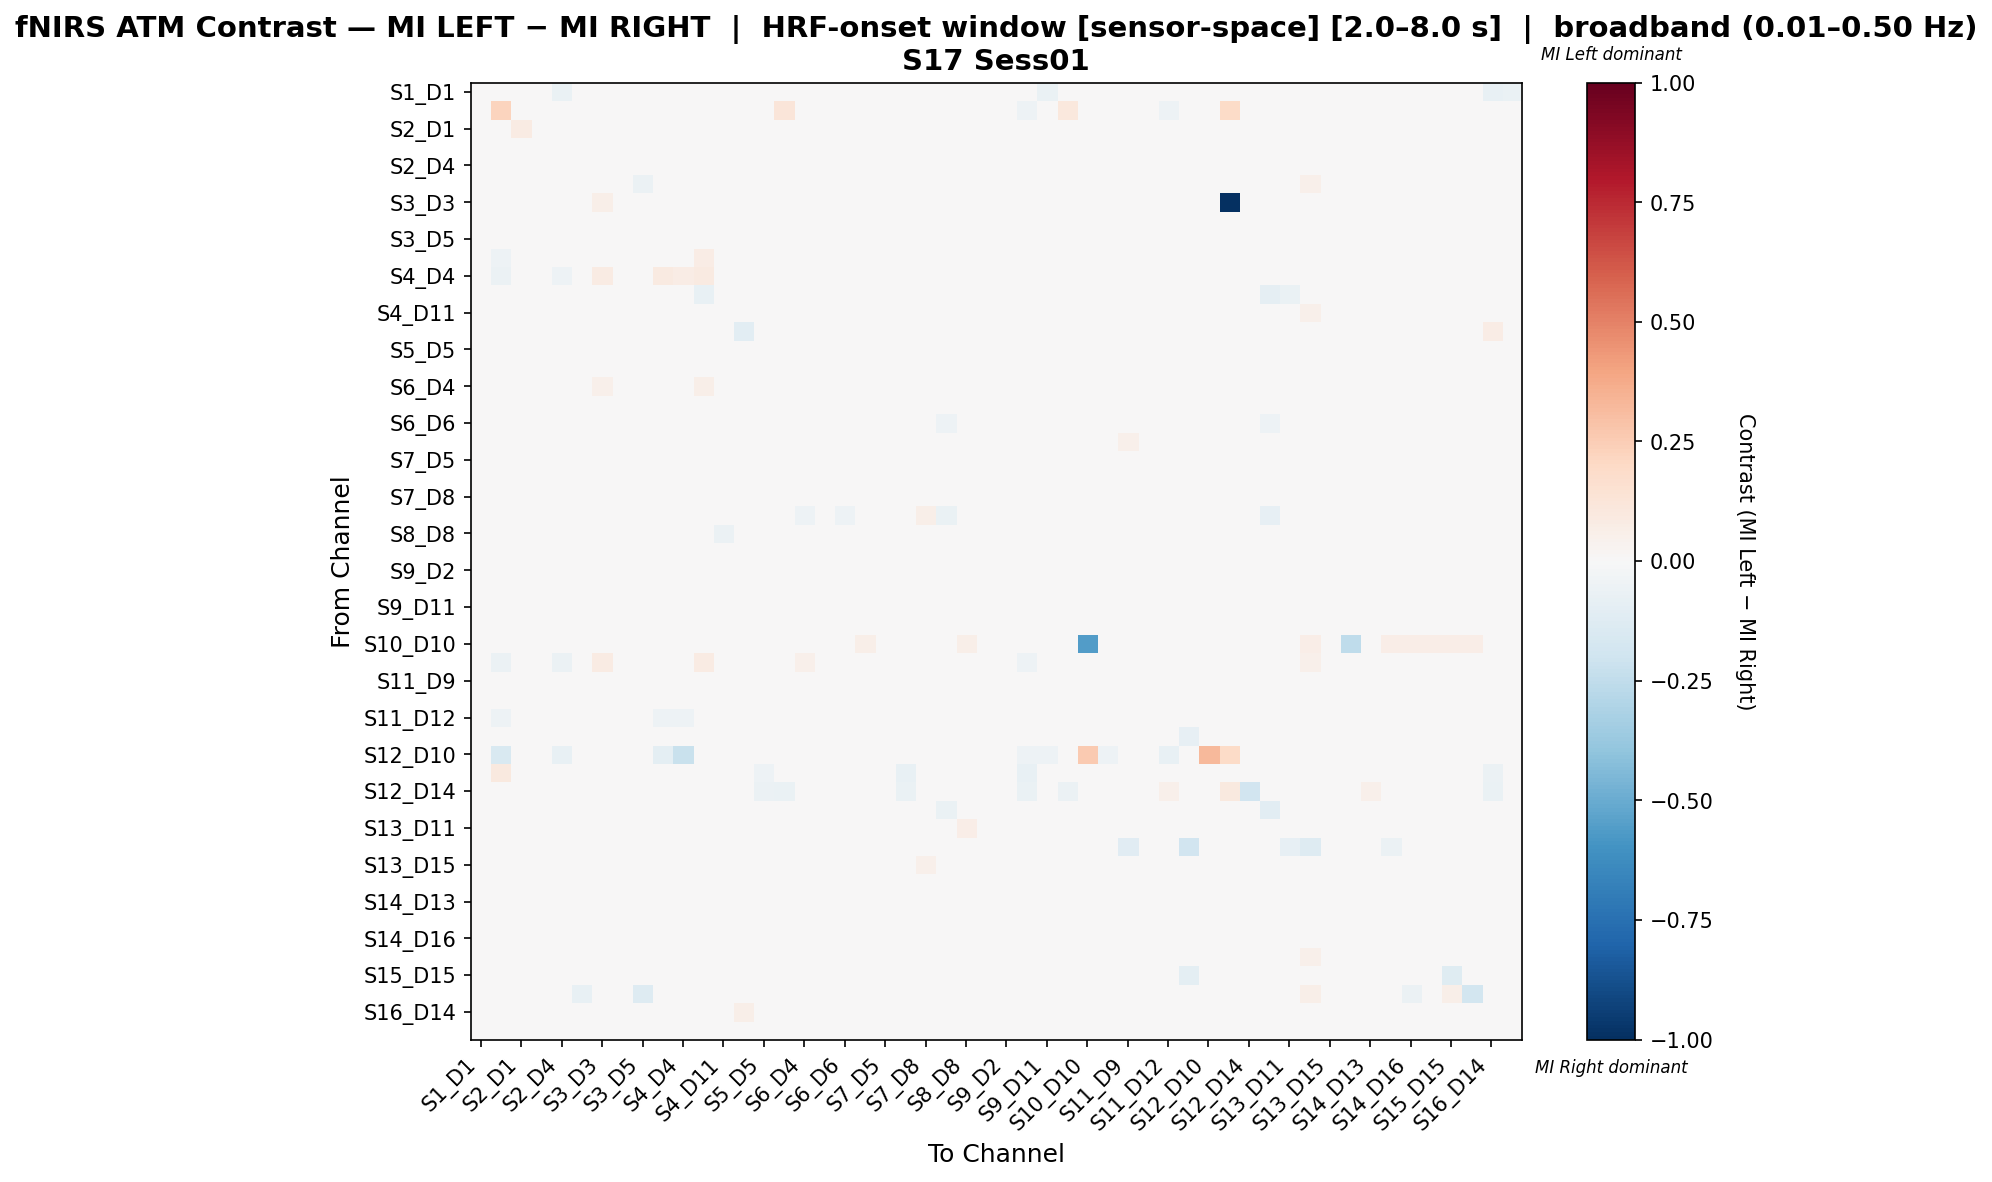

Source data for this figure (header and first rows):
, S1_D1 hbo, S1_D3 hbo, S2_D1 hbo, S2_D2 hbo, S2_D4 hbo, S3_D1 hbo, S3_D3 hbo, S3_D4 hbo, S3_D5 hbo, S4_D2 hbo, S4_D4 hbo, S4_D6 hbo, S4_D11 hbo, S5_D3 hbo, S5_D5 hbo, S5_D7 hbo, S6_D4 hbo, S6_D5 hbo, S6_D6 hbo, S6_D8 hbo, S7_D5 hbo, S7_D7 hbo, S7_D8 hbo
S1_D1 hbo, 0.01892, 0.0, 0.008086, -0.02828, -0.06734, 0.006763, 0.01887, -0.002009, -0.04376, -0.03097, 0.0, -0.01279, 0.01416, 0.0, 0.03774, 0.002695, 0.005391, 0.03235, 0.005391, 0.03774, -0.03568, 0.003382, 0.04852
S1_D3 hbo, -0.003367, 0.2251, 0.04269, -0.0285, -0.006253, -0.01347, 0.0, -0.03704, -0.0184, -0.03006, -0.04016, 0.0119, -0.01684, -0.003367, -0.01347, 0.1229, -0.008297, 0.0, 0.0, 0.0, 0.008538, -0.02357, -0.0202
S2_D1 hbo, 0.01812, -0.01803, 0.07858, -0.01441, -0.003536, 0.04112, 0.007246, -0.01441, -0.02528, -0.02165, -0.03252, 0.03623, 0.002488, -0.006024, -0.02047, -0.02165, -0.0289, 0.02174, 0.007246, 0.01087, 0.02536, -0.03614, 0.00371
S2_D2 hbo, 0.004546, -0.04545, -0.006759, 0.007349, -0.0106, -0.01107, 0.002681, -0.01888, 0.004434, -0.04254, -0.04009, 0.007227, -0.01026, 0.03136, 0.02623, -0.02133, -0.01562, 0.01609, 0.005362, 0.002681, 0.04395, 0.02029, 0.005831
S2_D4 hbo, -0.001137, -0.04228, 0.003676, 0.001023, 0.003561, -0.001516, 0.0, -0.02367, 0.00216, -0.03949, -0.04785, 0.02228, 0.009247, 0.03305, 0.0152, -0.02164, -0.007845, 0.01393, 0.01114, 0.002786, 0.03862, 0.005703, 0.003297
S3_D1 hbo, 0.02189, -0.02618, 0.004563, -0.02218, -0.01714, -0.01182, 0.01808, -0.009903, -0.05883, -0.02742, -0.01714, 0.01827, 0.006561, -0.005236, 0.01161, -0.01533, -0.01533, 0.02712, 0.009042, 0.01989, 0.004185, -0.01695, 0.02265
S3_D3 hbo, 0.02713, 0.0, 0.003876, 0.007752, 0.0, 0.03876, 0.06202, 0.02326, 0.03488, 0.03101, 0.03488, 0.03101, 0.01163, 0.0, 0.03488, 0.02326, 0.03101, 0.02326, 0.01163, 0.02713, 0.03488, 0.0155, 0.03488
S3_D4 hbo, 0.03057, -0.03887, 0.003838, -0.006611, -0.02981, 0.009214, 0.02151, 0.0006079, -0.003078, -0.01736, -0.03887, 0.02151, -0.001539, -0.003534, 0.000304, -0.02443, -0.01045, 0.03226, 0.01613, 0.02688, 0.04316, -0.01567, 0.02719
S3_D5 hbo, -0.0006615, -0.03147, -0.01503, 0.0008505, -0.01635, -0.02967, 0.0172, -0.02022, 0.00482, -0.03213, -0.02164, 0.006332, -0.02098, 0.01899, 0.04498, 0.0103, -0.01115, 0.007371, 0.007371, 0.009828, 0.04149, 0.01625, 0.003591
S4_D2 hbo, 0.007041, -0.05466, -0.005821, -0.03476, -0.03798, 0.01017, 0.0359, -0.01677, -0.01807, 0.0466, 0.02226, 0.07371, -0.009036, -0.003215, 0.002523, -0.01103, 0.02173, 0.01026, 0.0359, 0.01538, 0.01921, -0.02572, 0.006348
S4_D4 hbo, 0.0, -0.0604, -0.01678, -0.04027, -0.05034, 0.02595, 0.07874, -0.02568, 0.00465, 0.08804, 0.07139, 0.08661, -0.01678, -0.003356, 0.0102, -0.01213, 0.03498, 0.0, 0.02362, 0.0, 0.02362, -0.02349, -0.01226
S4_D6 hbo, -0.01425, -0.01282, 0.02564, -0.0114, 0.007123, 0.01425, 0.02279, 0.004274, -0.02422, 0.01425, 0.02564, -0.07123, 0.01567, 0.005698, 0.0114, 0.01994, 0.02849, 0.01994, 0.001425, 0.005698, -0.01567, -0.01282, 0.04558
S4_D11 hbo, 0.0216, -0.02091, 0.008552, -0.01837, 0.005068, 0.02756, 0.007792, -0.01052, -0.03136, -0.02357, -0.02091, 0.0242, 0.005702, 0.004308, 0.01204, -0.02091, -0.01311, 0.02857, -0.01052, 0.01121, -6.335128286347885e-05, -0.01748, 0.02756
S5_D3 hbo, 0.0, -0.0274, -0.0274, 0.0184, 0.01459, -0.0274, 0.0, -0.0274, 0.0008888, -0.0274, -0.0274, 0.007634, -0.01976, -0.1017, 0.01077, -0.01213, -0.01976, 0.003817, 0.007634, 0.0, 0.03817, 0.02604, -0.01213
S5_D5 hbo, 0.02187, -0.02688, -0.02376, -0.003444, -0.01282, 0.00662, 0.0125, -0.02445, 0.01374, -0.02376, -0.02376, 0.003125, -0.008132, 0.01181, 0.01636, -0.02876, -0.02219, 0.02031, 0.003125, 0.02031, 0.02206, -0.01314, 0.01218
S5_D7 hbo, 0.0, -0.005688, -0.0009931, -0.0111, -0.01732, -0.0007945, 0.01163, -0.02544, 0.03329, -0.02894, -0.03185, 0.02326, -0.01553, 0.01143, 0.02748, 0.0245, -0.004099, 0.005814, 0.02035, 0.0, 0.0403, -0.00529, 0.01334
S6_D4 hbo, 0.0, -0.03182, -0.02273, -0.01643, -0.02413, 0.02343, 0.05385, -0.01329, 0.00979, 0.02203, 0.02203, 0.06154, -0.01503, 0.003147, 0.02028, 0.01434, 0.002448, 0.02308, -0.001049, 0.0, 0.03846, -0.01643, -0.004196
S6_D5 hbo, 0.03836, 0.0, 0.01279, 0.0179, 0.01023, 0.03836, 0.01535, 0.02046, 0.01279, 0.007673, 0.0, 0.01023, 0.02813, 0.0, 0.03836, 0.007673, 0.005115, 0.04348, 0.005115, 0.03581, 0.02302, 0.03069, 0.04859
S6_D6 hbo, -0.008908, -0.008, 0.007092, -0.0009078, 0.006184, 0.005277, 0.01418, -0.001816, -0.009816, 0.02037, 0.01418, 0.04692, -0.02582, 0.007092, 0.01418, 0.03546, -0.03563, 0.01418, -0.007433, -0.008908, 0.005277, -0.008, 0.04874
S6_D8 hbo, -0.001318, 0.0, 0.001812, -0.0303, 0.0, -0.01038, 0.01087, 0.005435, -0.02487, -0.02849, 0.0, -0.0303, -0.04611, 0.0, 0.02536, 0.0, 0.0, 0.02174, -0.0303, 0.0331, -0.02306, 0.009552, 0.0004941
S7_D5 hbo, -0.01782, 0.0, 0.008949, 0.01646, 0.003036, -0.02005, 0.01342, -0.003675, -0.005833, -0.02229, 0.006711, 0.001518, -0.005193, 0.02461, 0.01127, -0.004394, 0.008949, 0.01342, 0.008949, 0.01119, -0.03707, -0.009588, 0.02908
S7_D7 hbo, 0.009391, -0.02952, -0.01845, -0.01364, -0.01644, -0.009059, 0.005814, -0.0303, -0.01074, -0.03545, -0.02952, -0.002237, -0.01342, 0.01811, 0.01118, -0.03422, -0.02069, 0.0189, 0.001453, 0.03198, 0.009949, 0.01162, 0.005476
S7_D8 hbo, 0.02112, -0.03483, -0.009766, -0.02194, -0.02109, 0.009465, 0.009615, -0.02246, -0.02469, -0.03431, -0.03483, 0.01563, -0.001005, 0.001893, 0.01444, -0.02109, -0.0271, 0.0261, 0.01236, 0.02335, 0.017, -0.01508, 0.02647
S8_D6 hbo, 0.024, 0.0, 0.02679, 0.01508, 0.02232, 0.005047, 0.01339, 0.024, -0.008346, 0.01061, 0.0, 0.03461, -0.03565, 0.0, 0.004464, 0.01339, -0.05351, 0.02679, -0.05402, 0.007829, 0.02122, -0.007246, 0.05525
S8_D8 hbo, 0.01125, 0.0, 0.009642, -0.008038, 0.006887, 0.008491, 0.008264, 0.009642, -0.01079, -0.009416, 0.0, 0.001604, -0.05534, 0.0, 0.01928, 0.004132, 0.001377, 0.02342, -0.04455, 0.01698, -0.003906, 0.01538, 0.02502
S8_D15 hbo, 0.006221, -0.007519, 0.01583, -0.01536, -0.0003246, 0.01198, 0.008633, 0.002553, -0.02576, -0.0168, 0.0, -0.02464, -0.02993, 0.0, 0.02446, 0.0, 0.001439, 0.02446, -0.04975, 0.02813, -0.01856, 0.01518, 0.03565
S9_D2 hbo, -0.003274, -0.03429, 0.02512, -0.006763, -0.02839, 0.03233, 0.009174, -0.02315, -0.02205, -0.01594, -0.02511, 0.03364, 0.01595, 0.001967, 0.004809, -0.02205, -0.01266, 0.01835, 0.01223, 0.003058, 0.02337, -0.01987, 0.02403
S9_D9 hbo, 0.01322, -0.04155, -0.01385, -0.00193, -0.03779, 0.01632, 0.007828, -0.02933, 0.004423, -0.04155, -0.04155, 0.0, 0.007676, 0.02658, 0.03068, -0.04252, -0.01466, 0.01957, 0.0, 0.01761, 0.01909, 0.01568, 0.02056
S9_D11 hbo, -0.00885, -0.04425, -0.01475, 0.009457, -0.02206, -0.001245, 0.01055, -0.02748, 0.02063, -0.0205, -0.0205, 0.007916, -0.009472, 0.03399, 0.02979, -0.01259, -0.007145, 0.005277, 0.007916, 0.0, 0.02979, 0.02358, 0.0007705
S10_D9 hbo, 0.001865, 0.01929, 0.01151, 0.01929, 0.02894, -0.007943, 0.007782, -0.01589, 0.02505, -0.007943, -0.007943, 0.003891, -0.01183, 0.02521, -0.0004835, -0.02431, -0.007943, 0.003891, 0.0, 0.007782, 0.02505, -0.01029, 0.01151
S10_D10 hbo, 0.0, 0.0, 0.0, 0.0, 0.0, 0.0, 0.003953, 0.0, 0.0, 0.0, 0.0, 0.0, 0.0, 0.0, 0.0, 0.0, 0.0, 0.0, 0.0, 0.05929, 0.0, 0.03557, 0.0
S10_D12 hbo, 0.0, -0.05474, -0.01825, -0.0438, -0.05474, 0.03859, 0.08511, -0.02586, 0.01336, 0.03036, 0.03036, 0.08511, -0.01825, -0.00365, 0.01732, -0.004892, 0.05257, 0.0, 0.03191, 0.0, 0.03191, -0.02555, -0.01126
S11_D9 hbo, 0.0148, -0.02492, -0.01416, -0.007877, -0.02771, 0.004584, 0.008523, -0.02378, -0.008151, -0.02492, -0.02492, 0.0, -0.002792, 0.01677, 0.02305, -0.01924, -0.01869, 0.01705, 0.0, 0.03693, 0.01677, 0.02649, 0.01256
S11_D11 hbo, 0.0123, -0.04, -0.01864, -0.0317, -0.02234, -0.009054, 0.005435, -0.03864, -0.0237, -0.048, -0.04, 7.608695652173893e-05, -0.006337, 0.01638, 0.01661, -0.03457, -0.02128, 0.01766, 0.002717, 0.03804, 0.006946, 0.0142, 0.001815
S11_D12 hbo, 0.02085, -0.05442, -0.005595, -0.02567, -0.02534, 0.01438, 0.008559, -0.02403, -0.01492, -0.05212, -0.053, 0.009437, 0.01098, 0.01086, 0.02206, -0.03709, -0.0147, 0.02425, 0.007133, 0.0214, 0.018, -0.00296, 0.02096
S11_D13 hbo, 0.01479, -0.01736, -0.01569, -0.004239, -0.004111, -0.01633, 0.01171, -0.01247, -0.01478, -0.02276, -0.01402, 0.001545, -0.009255, 0.01325, 0.02624, -0.003983, -0.01234, 0.02508, 0.005017, 0.03177, 0.01299, 0.02097, 0.0211
S12_D10 hbo, 0.0, -0.15, 0.0, 0.0, -0.075, 0.0, 0.02381, 0.0, 0.0, -0.1, -0.225, 0.0, 0.0, 0.0, 0.0, -0.025, 0.0, 0.0, 0.0, 0.0, 0.0, 0.0, 0.0
S12_D12 hbo, 0.006494, 0.0974, 0.03896, 0.0, 0.02597, -0.008432, -0.001938, -0.008432, -0.001938, 0.006494, 0.006494, 0.01299, 0.0, 0.0, -0.05321, 0.01628, -0.008432, 0.006494, 0.0, 0.006494, -0.01686, -0.07463, 0.006494
S12_D14 hbo, 0.01266, 0.0, 0.01266, 0.0, 0.0, 0.01266, 0.01266, -0.004583, 0.01266, 0.0, 0.0, 0.01266, 0.0, 0.0, -0.05631, -0.06897, 0.0, 0.01266, 0.0, 0.02532, -0.02182, -0.06897, 0.01266
S13_D6 hbo, 0.008772, 0.0, 0.01115, 0.005055, 0.007435, 0.002675, 0.007435, 0.008772, -0.00476, 0.005055, 0.0, -0.03733, -0.04744, 0.0, 0.007435, 0.01487, -0.03525, 0.01487, -0.04953, 0.02498, 0.008772, 0.02736, 0.03108
S13_D11 hbo, 0.003774, -0.02475, -0.02475, -0.02475, -0.005885, -0.0198, 0.0, -0.02475, -0.02475, -0.02098, -0.02475, -0.01461, -0.01721, -0.00495, -0.008481, -0.01343, -0.02475, 0.01132, 0.01509, 0.04906, 0.0, 0.0243, 0.005436
S13_D13 hbo, 0.009422, 0.0, 0.0127, -0.00559, 0.005774, 0.02097, 0.01155, 0.009238, -0.00328, -0.002126, 0.004619, 0.007112, 0.01289, 0.0, 0.02309, 0.008083, 0.005774, 0.01963, 0.009238, 0.03926, 0.0001837, 0.01404, 0.03926
S13_D15 hbo, 0.01405, -0.008547, 0.01903, 0.0001035, 0.0001035, 0.01588, 0.001834, 0.003564, -0.029, -0.001627, 0.0, -0.01851, -0.01495, 0.0, 0.02941, 0.00519, -0.006817, 0.02941, -0.04772, 0.01232, -0.01353, 0.01048, 0.05201
S14_D12 hbo, -0.0001151, -0.02524, -0.01273, 0.002004, 0.002119, -0.009694, 0.00304, -0.0222, 0.002004, -0.02839, -0.02524, -0.003155, -0.03155, 0.0242, 0.01778, -0.01004, -0.01589, 0.00304, -0.01262, 0.02105, 0.02724, 0.01732, -0.006884
S14_D13 hbo, 0.005682, -0.03556, -0.01463, -0.01406, -0.01277, -0.006414, 0.01772, -0.02037, -0.00647, -0.02925, -0.02543, 0.01328, -0.02414, 0.01581, 0.01767, -0.005176, -0.01148, 0.01013, 0.01772, 0.01013, 0.03162, -0.01024, 0.006245
S14_D14 hbo, -0.003367, -0.02357, -0.01278, -0.002595, -0.005313, -0.01278, 0.0, -0.02357, -0.004624, -0.02694, -0.02357, -0.003367, -0.02694, 0.03314, 0.006816, -0.01546, -0.0202, 0.0, -0.006734, 0.02775, 0.01692, 0.02175, -0.01546
S14_D16 hbo, 0.01215, -0.03934, -0.01499, -0.03468, -0.02953, -0.01361, 0.008415, -0.03186, -0.02532, -0.04918, -0.03934, -0.003279, -0.01266, 0.006539, 0.006976, -0.03889, -0.01827, 0.01683, 0.0, 0.04348, 0.0009105, 0.009289, 0.005573
S15_D13 hbo, 0.005995, 0.0, 0.01398, -0.02277, 0.007624, -0.008339, 0.007624, 0.008895, -0.03502, -0.03502, 0.0, -0.006711, -0.04001, 0.001271, 0.0216, 0.0, 0.002541, 0.02287, -0.03502, 0.02506, -0.01896, 0.008537, 0.02841
S15_D15 hbo, 0.01146, 0.0, 0.0141, -0.007774, 0.00641, 0.01658, 0.007692, 0.008974, -0.01034, -0.01034, 0.0, -0.002646, -0.03691, 0.0, 0.02179, 0.0, 0.001282, 0.02179, -0.0258, 0.03069, -0.003928, 0.01402, 0.03137
S15_D16 hbo, -0.01577, 0.0, 0.008021, -0.0278, 0.004011, -0.07671, 0.008021, 0.005348, -0.1286, -0.03448, 0.0, -0.02914, -0.01309, 0.004011, 0.02941, 0.006684, 0.001337, 0.01872, 0.0, 0.04278, -0.02512, 0.001613, 0.03877
S16_D14 hbo, -0.03419, 0.0, 0.0, 0.02895, -0.01461, -0.002297, 0.00625, -0.01397, 0.02353, 0.000828, 0.00625, 0.007078, -0.01709, 0.05625, 0.003312, -0.01461, 0.00625, 0.0, 0.007078, -0.008547, 0.003312, -0.007532, 0.01645
S16_D16 hbo, -0.007353, -0.03051, -0.01413, 0.01738, -0.02211, -0.007926, 0.005634, -0.02884, 0.0202, -0.02487, -0.02769, 0.002817, -0.01695, 0.03605, 0.02077, -0.0159, -0.01752, 0.008451, 0.0, 0.01127, 0.03772, 0.01905, -0.0006207
